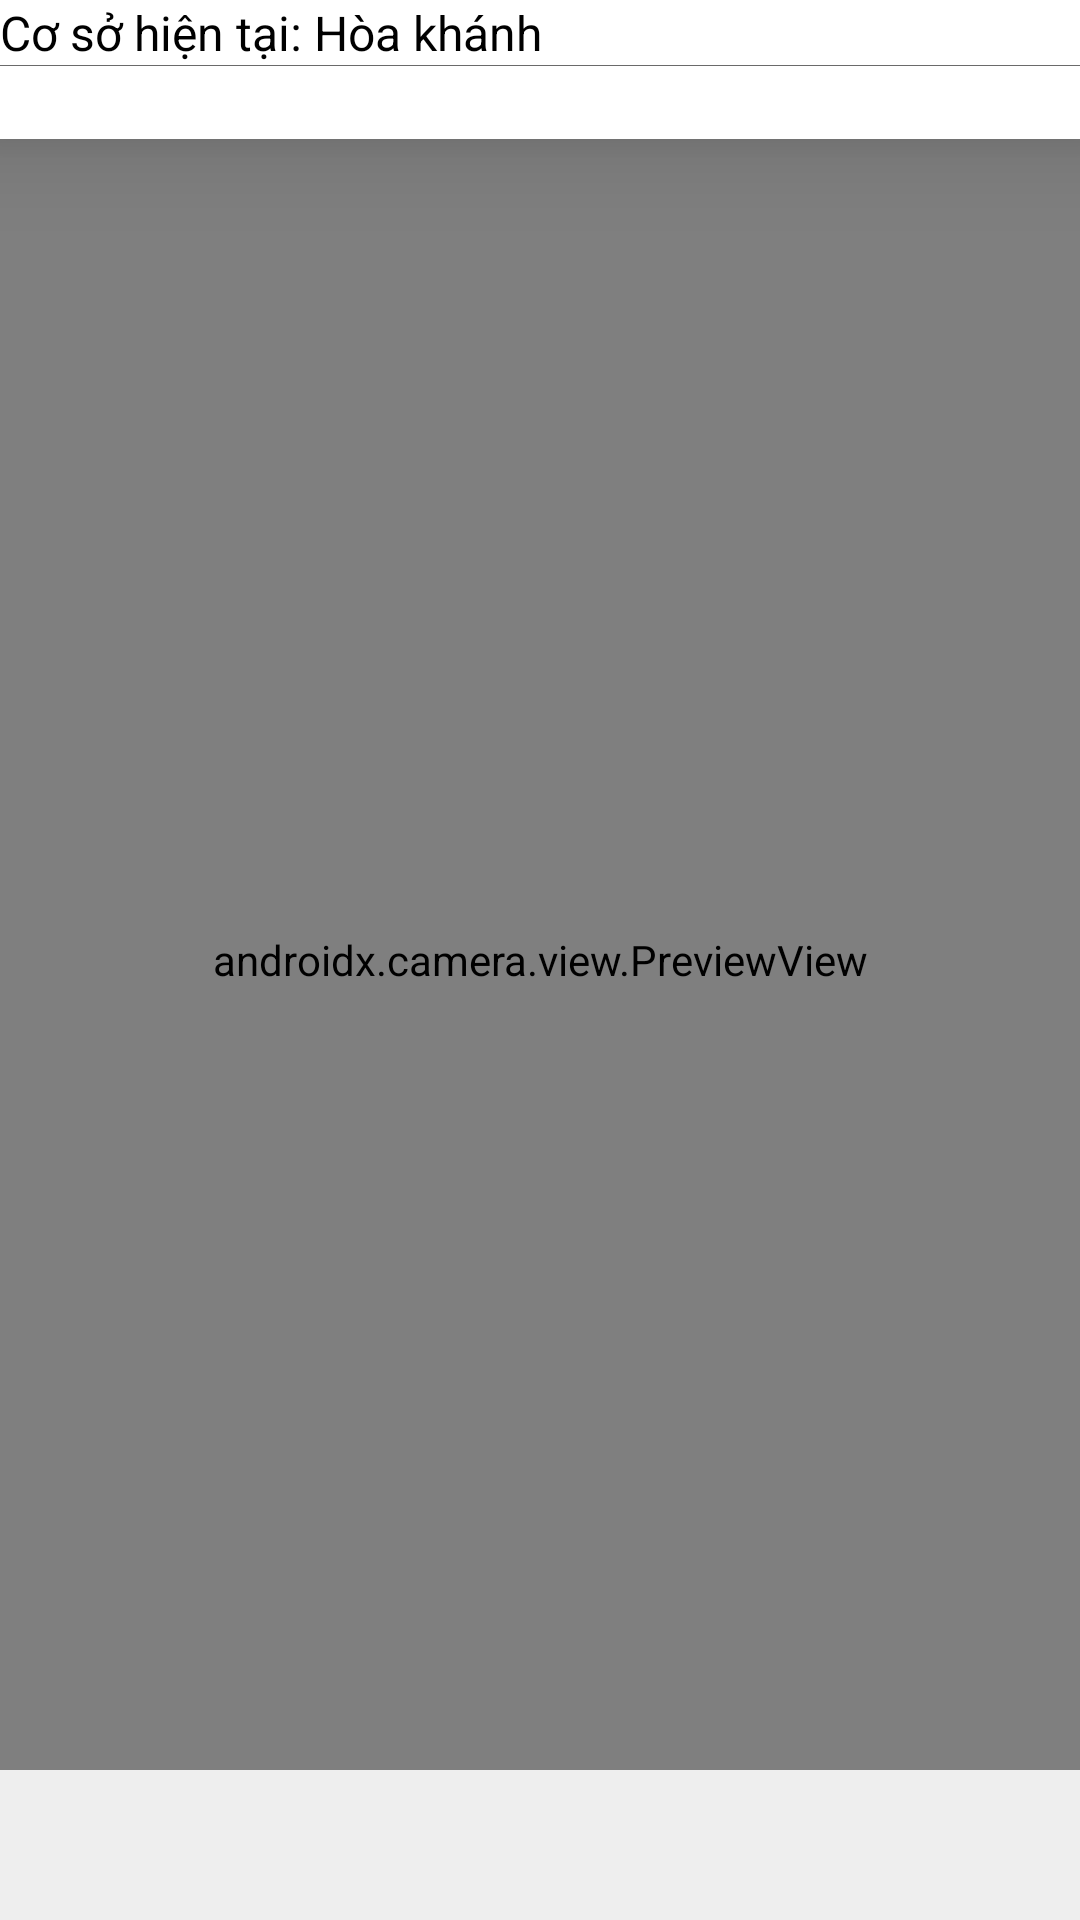

Write the Android layout XML for this screen, with the resource values it uses.
<!-- AndroidManifest.xml: application theme AppTheme -->
<!-- res/layout/activity_scanqr.xml -->
<?xml version="1.0" encoding="utf-8"?>
<androidx.coordinatorlayout.widget.CoordinatorLayout xmlns:android="http://schemas.android.com/apk/res/android"
    xmlns:app="http://schemas.android.com/apk/res-auto"
    xmlns:tools="http://schemas.android.com/tools"
    android:layout_width="match_parent"
    android:layout_height="match_parent"
    android:orientation="vertical"
    tools:context=".MainActivity">


    <TextView
        android:id="@+id/Location"
        android:layout_width="match_parent"
        android:layout_height="wrap_content"
        android:background="@color/white"
        android:textColor="@color/black"
        android:textSize="16dp"
        android:elevation="20dp"
        android:text="Cơ sở hiện tại: Hòa khánh" />

    <EditText
        android:id="@+id/qrCideTxt"
        android:layout_width="match_parent"
        android:layout_height="wrap_content"
        android:layout_marginTop="22dp"
        android:background="@color/white"
        android:elevation="20dp"/>

    <androidx.camera.view.PreviewView
        android:id="@+id/previewView"
        android:layout_width="match_parent"
        android:layout_height="match_parent" />

    <include
        android:id="@+id/bottom_sheet_layout"
        layout="@layout/ir_bottom_sheet_setup"
        app:layout_behavior="com.google.android.material.bottomsheet.BottomSheetBehavior"
        app:behavior_peekHeight="500dp"/>
</androidx.coordinatorlayout.widget.CoordinatorLayout>
<!-- res/layout/ir_bottom_sheet_setup.xml (included above) -->
<androidx.core.widget.NestedScrollView xmlns:android="http://schemas.android.com/apk/res/android"
    xmlns:app="http://schemas.android.com/apk/res-auto"
    android:id="@+id/bottom_sheet_layout"
    android:layout_width="match_parent"
    android:layout_gravity="center_horizontal"
    android:background="@color/bottom_sheet_background"
    android:gravity="center_horizontal"
    android:orientation="vertical"
    android:padding="@dimen/bottom_sheet_padding"
    android:layout_height="wrap_content"
    app:behavior_hideable="false"
    app:behavior_peekHeight="@dimen/bottom_sheet_peek_height"
    app:layout_behavior="com.google.android.material.bottomsheet.BottomSheetBehavior">

    <LinearLayout
        android:orientation="vertical"
        android:layout_width="match_parent"
        android:layout_height="match_parent">
        <ImageView
            android:layout_width="wrap_content"
            android:layout_height="wrap_content"
            android:layout_gravity="center"
            android:padding="16dp"
            android:src="@drawable/icn_chevron_up"
            android:contentDescription="@string/alt_bottom_sheet_chevron" />

        <LinearLayout
            android:layout_width="wrap_content"
            android:layout_height="wrap_content"
            android:orientation="horizontal">

            <ToggleButton
                android:id="@+id/controlLineRts"
                android:layout_width="wrap_content"
                android:layout_height="wrap_content"
                android:minWidth="48sp"
                android:textOff="RTS"
                android:textOn="RTS" />

            <ToggleButton
                android:id="@+id/controlLineCts"
                android:layout_width="wrap_content"
                android:layout_height="wrap_content"
                android:minWidth="48sp"
                android:clickable="false"
                android:textColor="@android:color/secondary_text_dark"
                android:textOff="CTS"
                android:textOn="CTS" />

            <View
                android:layout_height="match_parent"
                android:layout_width="6dp" />

            <ToggleButton
                android:id="@+id/controlLineDtr"
                android:layout_width="wrap_content"
                android:layout_height="wrap_content"
                android:minWidth="48sp"
                android:textOff="DTR"
                android:textOn="DTR" />

            <ToggleButton
                android:id="@+id/controlLineDsr"
                android:layout_width="wrap_content"
                android:layout_height="wrap_content"
                android:clickable="false"
                android:minWidth="48sp"
                android:textColor="@android:color/secondary_text_dark"
                android:textOff="DSR"
                android:textOn="DSR" />

            <View
                android:layout_height="match_parent"
                android:layout_width="6dp" />

            <ToggleButton
                android:id="@+id/controlLineCd"
                android:layout_width="wrap_content"
                android:layout_height="wrap_content"
                android:clickable="false"
                android:minWidth="48sp"
                android:textColor="@android:color/secondary_text_dark"
                android:textOff="CD"
                android:textOn="CD" />

            <ToggleButton
                android:id="@+id/controlLineRi"
                android:layout_width="wrap_content"
                android:layout_height="wrap_content"
                android:minWidth="48sp"
                android:clickable="false"
                android:textColor="@android:color/secondary_text_dark"
                android:textOff="RI"
                android:textOn="RI" />

        </LinearLayout>

        <View
            android:layout_width="match_parent"
            android:background="?android:attr/listDivider"
            android:layout_height="2dp" />

        <TextView
            android:id="@+id/receive_text"
            android:layout_width="match_parent"
            android:layout_height="wrap_content"
            android:freezesText="true"
            android:gravity="bottom"
            android:scrollbars="vertical"
            android:textAppearance="@style/TextAppearance.AppCompat.Medium"
            android:typeface="monospace" />

        <Button
            android:id="@+id/receive_btn"
            android:layout_width="match_parent"
            android:layout_height="wrap_content"
            android:text="Read" />

        <View
            android:layout_width="match_parent"
            android:background="?android:attr/listDivider"
            android:layout_height="2dp" />

        <LinearLayout
            android:layout_width="match_parent"
            android:layout_height="wrap_content"
            android:orientation="horizontal">

            <EditText
                android:id="@+id/send_text"
                android:layout_width="0dp"
                android:layout_height="match_parent"
                android:layout_weight="1"
                android:inputType="text|textNoSuggestions"
                android:singleLine="true" />

            <ImageButton
                android:id="@+id/send_btn"
                android:layout_width="wrap_content"
                android:layout_height="wrap_content"
                app:srcCompat="@drawable/ic_send_white_24dp" />
        </LinearLayout>


        
    </LinearLayout>
</androidx.core.widget.NestedScrollView>
<!-- resources referenced by this layout -->
<resources>
  <color name="black">#FF000000</color>
  <color name="bottom_sheet_background">#EEEEEE</color>
  <color name="white">#FFFFFFFF</color>
  <dimen name="bottom_sheet_padding">16dp</dimen>
  <dimen name="bottom_sheet_peek_height">50dp</dimen>
  <string name="alt_bottom_sheet_chevron">Bottom sheet expandable indicator</string>
  <style name="AppTheme" parent="Theme.AppCompat.Light.NoActionBar">
      </style>
</resources>
